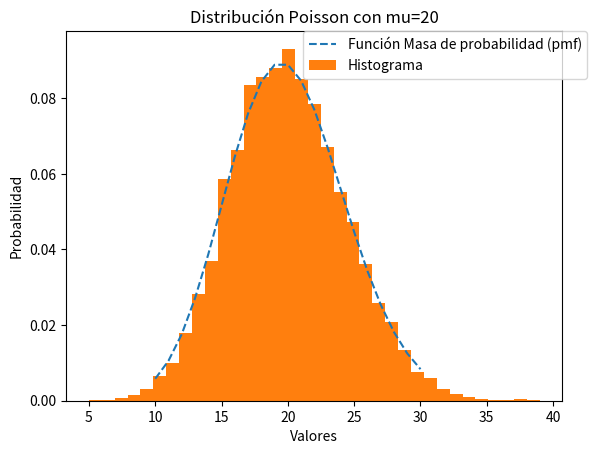

Python code for this plot:
import numpy as np;  # NumPy package for arrays, random number generation, etc
import matplotlib.pyplot as plt  # for plotting
from scipy.stats import poisson
import random

# Simulation window parameters
r = 10;  # radius of disk
xx0 = 0;
yy0 = 0;  # centre of disk
areaTotal = np.pi * r ** 2;  # area of disk

# Point process parameters
lambda0 = 20/areaTotal;  # intensity (ie mean density) of the Poisson process
rep=10000
#np.random.seed(1)

numbPointsTotal=[]
for i in range(1,rep):
    # Simulate Poisson point process
    numbPoints = np.random.poisson(lambda0 * areaTotal);  # Poisson number of points
    theta = 2 * np.pi * np.random.uniform(0, 1, numbPoints);  # angular coordinates
    rho = r * np.sqrt(np.random.uniform(0, 1, numbPoints));  # radial coordinates

    # Convert from polar to Cartesian coordinates
    xx = rho * np.cos(theta);
    yy = rho * np.sin(theta);

    # Shift centre of disk to (xx0,yy0)
    xx = xx + xx0;
    yy = yy + yy0;

    numbPointsTotal.append(numbPoints)

    # Plotting
    #plt.scatter(xx, yy, edgecolor='b', facecolor='b', alpha=0.5, marker=".");
    #plt.xlabel("x");
    #plt.ylabel("y");
    #plt.axis('equal');
    #plt.show()

mu =  20 # parametro de forma
poisson = poisson(mu) # Distribución
x = np.arange(poisson.ppf(0.01),
              poisson.ppf(0.99))
fmp = poisson.pmf(x) # Función de Masa de Probabilidad
plt.plot(x, fmp, '--',  label="Función Masa de probabilidad (pmf)")
plt.title('Distribución Poisson con mu='+str(mu))
plt.ylabel('Probabilidad')
plt.xlabel('Valores')
plt.hist(numbPointsTotal, density=True, bins=35, label="Histograma")
plt.legend(bbox_to_anchor=(1.05, 1), loc='upper right', borderaxespad=0.)
plt.show()